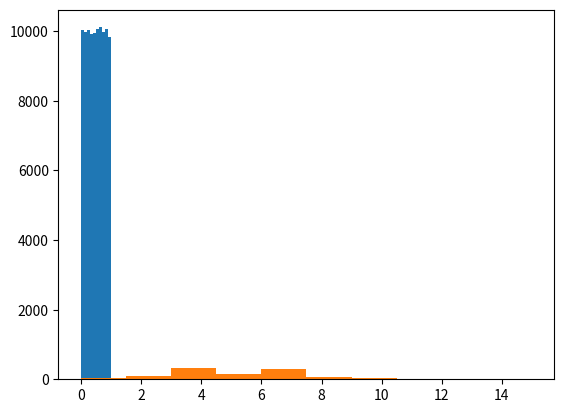

Write the Python code that produced this figure. (Note: this script raises an exception after producing the figure.)
import numpy as np
import matplotlib.pyplot as plt
def perform_bernoulli_trials(n, p):
    """Perform n Bernoulli trials with success probability p
    and return number of successes."""
    # Initialize number of successes: n_success
    n_success = 0


    # Perform trials
    for i in range(n):
        # Choose random number between zero and one: random_number
        random_number=np.random.random()

        # If less than p, it's a success so add one to n_success
        if random_number<p:
            n_success += 1

    return n_success


# Seed the random number generator
np.random.seed(42)

# Initialize random numbers: random_numbers
random_numbers = np.empty(100000)

# Generate random numbers by looping over range(100000)
for i in range(100000):
    random_numbers[i] = np.random.random()

# Plot a histogram
_ = plt.hist(random_numbers)

# Show the plot
plt.show()


# Seed random number generator
np.random.seed(42)

# Initialize the number of defaults: n_defaults
n_defaults = np.empty(1000)

# Compute the number of defaults
for i in range(1000):
    n_defaults[i] = perform_bernoulli_trials(100,0.05)


# Plot the histogram with default number of bins; label your axes
_ = plt.hist(n_defaults, normed = True)
_ = plt.xlabel('number of defaults out of 100 loans')
_ = plt.ylabel('probability')

# Show the plot
plt.show()
